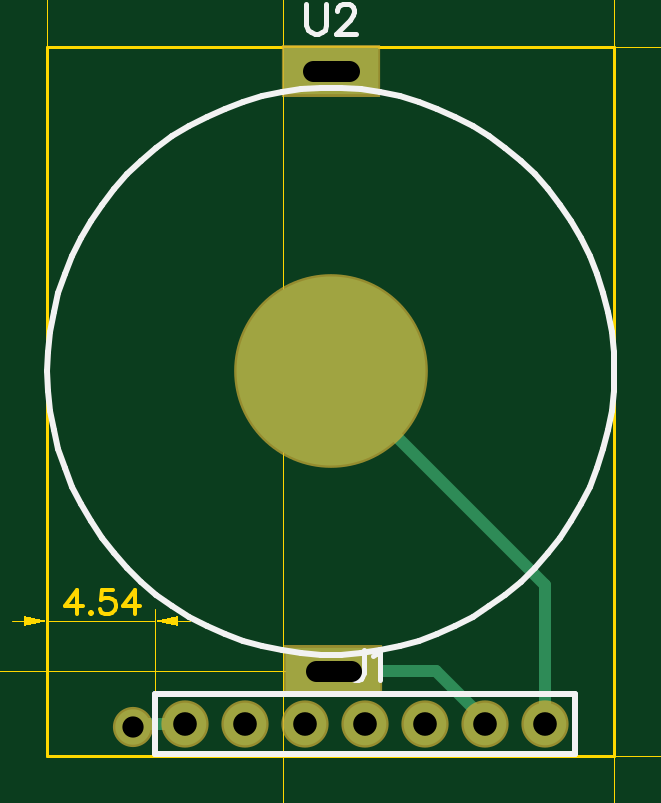
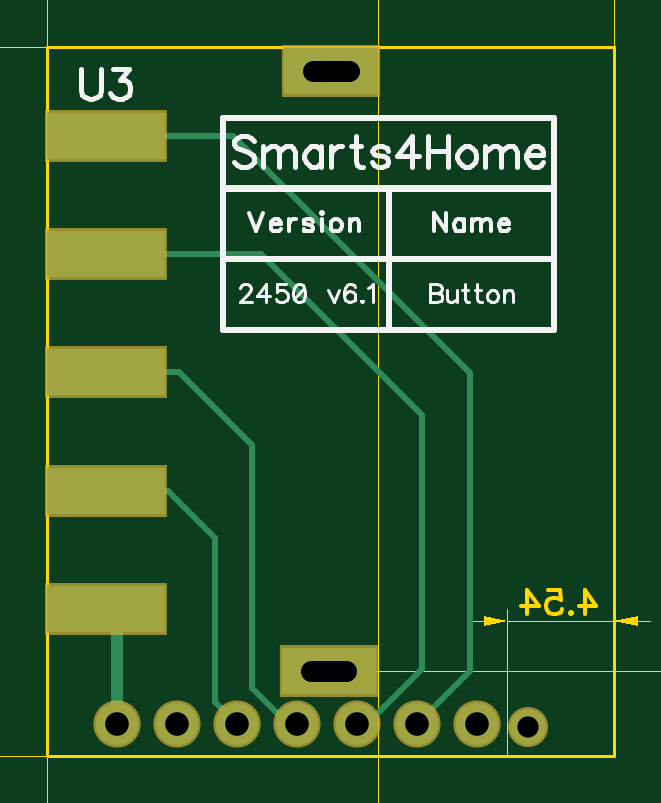
Circuit board: 11 layer files. Board 54.6 x 56.5 mm.
- outline: BoardOutline.gbr (269 bytes)
- bottom_copper: Bottom.gbr (1108 bytes)
- bottom_mask: BottomMask.gbr (512 bytes)
- paste: BottomPaste.gbr (286 bytes)
- bottom_silk: BottomSilk.gbr (8930 bytes)
- drill: Through.drl (280 bytes)
- top_copper: Top.gbr (700 bytes)
- outline: TopDimension.gbr (4259 bytes)
- top_mask: TopMask.gbr (452 bytes)
- paste: TopPaste.gbr (228 bytes)
- top_silk: TopSilk.gbr (2831 bytes)

=== outline: BoardOutline.gbr ===
G04 DipTrace 3.3.1.3*
G04 BoardOutline.gbr*
%MOMM*%
G04 #@! TF.FileFunction,Profile*
G04 #@! TF.Part,Single*
%ADD11C,0.14*%
%FSLAX35Y35*%
G04*
G71*
G90*
G75*
G01*
G04 BoardOutline*
%LPD*%
X0Y3000000D2*
D11*
Y0D1*
X2400000D1*
Y3000000D1*
X0D1*
M02*

=== bottom_copper: Bottom.gbr ===
G04 DipTrace 3.3.1.3*
G04 Bottom.gbr*
%MOMM*%
G04 #@! TF.FileFunction,Copper,L2,Bot*
G04 #@! TF.Part,Single*
G04 #@! TA.AperFunction,Conductor*
%ADD10C,0.25*%
%ADD14C,0.5*%
G04 #@! TA.AperFunction,ComponentPad*
%ADD15C,1.8*%
%ADD16C,1.5*%
%ADD17R,4.0X2.0*%
%ADD19R,5.0X2.0*%
%FSLAX35Y35*%
G04*
G71*
G90*
G75*
G01*
G04 Bottom*
%LPD*%
X2105077Y133333D2*
D14*
Y621957D1*
X2153473D1*
X1597077Y133333D2*
D10*
X1690820Y227080D1*
Y921553D1*
X1891223Y1121957D1*
X2153473D1*
X1343077Y133333D2*
X1382350D1*
X1534567Y285550D1*
Y1313753D1*
X1842770Y1621957D1*
X2153473D1*
X1089077Y133333D2*
X1049310D1*
X815240Y367403D1*
Y1442877D1*
X1494320Y2121957D1*
X2153473D1*
X835077Y133333D2*
X612120Y356290D1*
Y1619880D1*
X1614197Y2621957D1*
X2153473D1*
D15*
X2105077Y133333D3*
X1851077D3*
X1597077D3*
X1343077D3*
X1089077D3*
X835077D3*
X581077D3*
D16*
X364217Y122473D3*
D17*
X1210267Y356890D3*
X1200267Y2896890D3*
D19*
X2153473Y2621957D3*
Y2121957D3*
Y1621957D3*
Y1121957D3*
Y621957D3*
G36*
X2403473Y1641977D2*
D1*
Y1631857D1*
D1*
Y1641977D1*
G37*
M02*

=== bottom_mask: BottomMask.gbr ===
G04 DipTrace 3.3.1.3*
G04 BottomMask.gbr*
%MOMM*%
G04 #@! TF.FileFunction,Soldermask,Bot*
G04 #@! TF.Part,Single*
%ADD23R,5.2X2.2*%
%ADD27R,4.2X2.2*%
%ADD29C,1.7*%
%ADD31C,2.0*%
%FSLAX35Y35*%
G04*
G71*
G90*
G75*
G01*
G04 BotMask*
%LPD*%
D31*
X2105077Y133333D3*
X1851077D3*
X1597077D3*
X1343077D3*
X1089077D3*
X835077D3*
X581077D3*
D29*
X364217Y122473D3*
D27*
X1210267Y356890D3*
X1200267Y2896890D3*
D23*
X2153473Y2621957D3*
Y2121957D3*
Y1621957D3*
Y1121957D3*
Y621957D3*
M02*

=== paste: BottomPaste.gbr ===
G04 DipTrace 3.3.1.3*
G04 BottomPaste.gbr*
%MOMM*%
G04 #@! TF.FileFunction,Paste,Bot*
G04 #@! TF.Part,Single*
%ADD24R,4.8X1.8*%
%FSLAX35Y35*%
G04*
G71*
G90*
G75*
G01*
G04 BotPaste*
%LPD*%
D24*
X2153473Y2621957D3*
Y2121957D3*
Y1621957D3*
Y1121957D3*
Y621957D3*
M02*

=== bottom_silk: BottomSilk.gbr (8930 bytes, source omitted) ===
=== drill: Through.drl (280 bytes, source withheld) ===
=== top_copper: Top.gbr ===
G04 DipTrace 3.3.1.3*
G04 Top.gbr*
%MOMM*%
G04 #@! TF.FileFunction,Copper,L1,Top*
G04 #@! TF.Part,Single*
G04 #@! TA.AperFunction,Conductor*
%ADD14C,0.5*%
G04 #@! TA.AperFunction,ComponentPad*
%ADD15C,1.8*%
%ADD16C,1.5*%
%ADD17R,4.0X2.0*%
%ADD18C,8.0*%
%FSLAX35Y35*%
G04*
G71*
G90*
G75*
G01*
G04 Top*
%LPD*%
X1210267Y356890D2*
D14*
X1643850D1*
X1851077Y149667D1*
Y133333D1*
X1200267Y1626890D2*
X2105077Y722080D1*
Y133333D1*
X364217Y122473D2*
X375077Y133333D1*
X581077D1*
D15*
X2105077D3*
X1851077D3*
X1597077D3*
X1343077D3*
X1089077D3*
X835077D3*
X581077D3*
D16*
X364217Y122473D3*
D17*
X1210267Y356890D3*
D18*
X1200267Y1626890D3*
D17*
Y2896890D3*
M02*

=== outline: TopDimension.gbr ===
G04 DipTrace 3.3.1.3*
G04 TopDimension.gbr*
%MOMM*%
G04 #@! TF.FileFunction,Drawing,Top*
G04 #@! TF.Part,Single*
%ADD13C,0.035*%
%ADD36C,0.15686*%
%FSLAX35Y35*%
G04*
G71*
G90*
G75*
G01*
G04 TopDimension*
%LPD*%
X0Y3000000D2*
D13*
X3774027D1*
X0Y0D2*
X3774027D1*
X3724027Y1500000D2*
Y2900000D1*
G36*
Y3000000D2*
X3744027Y2900000D1*
X3704027D1*
X3724027Y3000000D1*
G37*
Y1500000D2*
D13*
Y100000D1*
G36*
Y0D2*
X3704027Y100000D1*
X3744027D1*
X3724027Y0D1*
G37*
X0Y3000000D2*
D13*
Y3939600D1*
X2400000Y3000000D2*
Y3939600D1*
X1200000Y3889600D2*
X100000D1*
G36*
X0D2*
X100000Y3909600D1*
Y3869600D1*
X0Y3889600D1*
G37*
X1200000D2*
D13*
X2300000D1*
G36*
X2400000D2*
X2300000Y3869600D1*
Y3909600D1*
X2400000Y3889600D1*
G37*
Y3000000D2*
D13*
Y-1625123D1*
X999273Y3381547D2*
Y-1625123D1*
X1699637Y-1575123D2*
X2300000D1*
G36*
X2400000D2*
X2300000Y-1595123D1*
Y-1555123D1*
X2400000Y-1575123D1*
G37*
X1699637D2*
D13*
X1099273D1*
G36*
X999273D2*
X1099273Y-1555123D1*
Y-1595123D1*
X999273Y-1575123D1*
G37*
X0Y0D2*
D13*
Y618953D1*
X454077Y6333D2*
Y618953D1*
X0Y568953D2*
X454077D1*
X-150000D2*
X-100000D1*
G36*
X0D2*
X-100000Y548953D1*
Y588953D1*
X0Y568953D1*
G37*
X604077D2*
D13*
X554077D1*
G36*
X454077D2*
X554077Y588953D1*
Y548953D1*
X454077Y568953D1*
G37*
X1210267Y356890D2*
D13*
X-1516553D1*
X1210267D2*
X-1516553D1*
X-1466553D2*
D3*
Y506890D2*
Y456890D1*
G36*
Y356890D2*
X-1486553Y456890D1*
X-1446553D1*
X-1466553Y356890D1*
G37*
Y206890D2*
D13*
Y256890D1*
G36*
Y356890D2*
X-1446553Y256890D1*
X-1486553D1*
X-1466553Y356890D1*
G37*
Y524948D2*
D13*
Y356890D1*
X3857017Y1566131D2*
D36*
Y1512785D1*
X3818159Y1541872D1*
Y1527272D1*
X3813330Y1517614D1*
X3808500Y1512785D1*
X3793900Y1507843D1*
X3784242D1*
X3769642Y1512785D1*
X3759871Y1522443D1*
X3755042Y1537043D1*
Y1551643D1*
X3759871Y1566131D1*
X3764813Y1570960D1*
X3774471Y1575902D1*
X3857017Y1447271D2*
X3852188Y1461871D1*
X3837588Y1471641D1*
X3813330Y1476471D1*
X3798730D1*
X3774471Y1471641D1*
X3759871Y1461871D1*
X3755042Y1447271D1*
Y1437612D1*
X3759871Y1423012D1*
X3774471Y1413354D1*
X3798730Y1408412D1*
X3813330D1*
X3837588Y1413354D1*
X3852188Y1423012D1*
X3857017Y1437612D1*
Y1447271D1*
X3837588Y1413354D2*
X3774471Y1471641D1*
X1126625Y3998332D2*
Y4003161D1*
X1131455Y4012932D1*
X1136284Y4017761D1*
X1146055Y4022591D1*
X1165484D1*
X1175142Y4017761D1*
X1179971Y4012932D1*
X1184913Y4003161D1*
Y3993503D1*
X1179971Y3983732D1*
X1170313Y3969245D1*
X1121684Y3920615D1*
X1189742D1*
X1269744D2*
Y4022591D1*
X1221115Y3954645D1*
X1294002D1*
X1545005Y-1461562D2*
X1554776Y-1456620D1*
X1569376Y-1442133D1*
Y-1544108D1*
X1649378D2*
Y-1442133D1*
X1600749Y-1510079D1*
X1673636D1*
X1709838Y-1534337D2*
X1705009Y-1539279D1*
X1709838Y-1544108D1*
X1714780Y-1539279D1*
X1709838Y-1534337D1*
X1775352Y-1442133D2*
X1760752Y-1446962D1*
X1750982Y-1461562D1*
X1746152Y-1485820D1*
Y-1500420D1*
X1750982Y-1524679D1*
X1760752Y-1539279D1*
X1775352Y-1544108D1*
X1785011D1*
X1799611Y-1539279D1*
X1809269Y-1524679D1*
X1814211Y-1500420D1*
Y-1485820D1*
X1809269Y-1461562D1*
X1799611Y-1446962D1*
X1785011Y-1442133D1*
X1775352D1*
X1809269Y-1461562D2*
X1750982Y-1524679D1*
X1845583Y-1461562D2*
X1855354Y-1456620D1*
X1869954Y-1442133D1*
Y-1544108D1*
X124650Y599969D2*
Y701944D1*
X76020Y633998D1*
X148908D1*
X185110Y609739D2*
X180281Y604798D1*
X185110Y599969D1*
X190051Y604798D1*
X185110Y609739D1*
X279712Y701944D2*
X231195D1*
X226365Y658256D1*
X231195Y663086D1*
X245795Y668027D1*
X260282D1*
X274882Y663086D1*
X284653Y653427D1*
X289482Y638827D1*
Y629169D1*
X284653Y614569D1*
X274882Y604798D1*
X260282Y599969D1*
X245795D1*
X231195Y604798D1*
X226365Y609739D1*
X221424Y619398D1*
X369484Y599969D2*
Y701944D1*
X320855Y633998D1*
X393743D1*
X-1599544Y509619D2*
X-1594715Y495019D1*
X-1580115Y485249D1*
X-1555856Y480419D1*
X-1541256D1*
X-1516998Y485249D1*
X-1502398Y495019D1*
X-1497569Y509619D1*
Y519278D1*
X-1502398Y533878D1*
X-1516998Y543536D1*
X-1541256Y548478D1*
X-1555856D1*
X-1580115Y543536D1*
X-1594715Y533878D1*
X-1599544Y519278D1*
Y509619D1*
X-1580115Y543536D2*
X-1516998Y485249D1*
M02*

=== top_mask: TopMask.gbr ===
G04 DipTrace 3.3.1.3*
G04 TopMask.gbr*
%MOMM*%
G04 #@! TF.FileFunction,Soldermask,Top*
G04 #@! TF.Part,Single*
%ADD25C,8.2*%
%ADD27R,4.2X2.2*%
%ADD29C,1.7*%
%ADD31C,2.0*%
%FSLAX35Y35*%
G04*
G71*
G90*
G75*
G01*
G04 TopMask*
%LPD*%
D31*
X2105077Y133333D3*
X1851077D3*
X1597077D3*
X1343077D3*
X1089077D3*
X835077D3*
X581077D3*
D29*
X364217Y122473D3*
D27*
X1210267Y356890D3*
D25*
X1200267Y1626890D3*
D27*
Y2896890D3*
M02*

=== paste: TopPaste.gbr ===
G04 DipTrace 3.3.1.3*
G04 TopPaste.gbr*
%MOMM*%
G04 #@! TF.FileFunction,Paste,Top*
G04 #@! TF.Part,Single*
%ADD26C,7.8*%
%FSLAX35Y35*%
G04*
G71*
G90*
G75*
G01*
G04 TopPaste*
%LPD*%
D26*
X1200267Y1626890D3*
M02*

=== top_silk: TopSilk.gbr ===
G04 DipTrace 3.3.1.3*
G04 TopSilk.gbr*
%MOMM*%
G04 #@! TF.FileFunction,Legend,Top*
G04 #@! TF.Part,Single*
%ADD10C,0.25*%
%ADD33C,0.19608*%
%FSLAX35Y35*%
G04*
G71*
G90*
G75*
G01*
G04 TopSilk*
%LPD*%
X454077Y260333D2*
D10*
Y6333D1*
X2232077Y260333D2*
X454077D1*
X2232077D2*
Y6333D1*
X454077D1*
X267Y1626890D2*
X3190Y1710587D1*
X11946Y1793876D1*
X26491Y1876352D1*
X46755Y1957612D1*
X72639Y2037262D1*
X104017Y2114911D1*
X140736Y2190184D1*
X182617Y2262712D1*
X229456Y2332142D1*
X281026Y2398136D1*
X337074Y2460373D1*
X397328Y2518549D1*
X461493Y2572382D1*
X529259Y2621607D1*
X600293Y2665987D1*
X674251Y2705304D1*
X750772Y2739368D1*
X829483Y2768011D1*
X910001Y2791095D1*
X991933Y2808508D1*
X1074880Y2820163D1*
X1158439Y2826005D1*
X1242201D1*
X1325760Y2820163D1*
X1408707Y2808508D1*
X1490639Y2791095D1*
X1571157Y2768011D1*
X1649868Y2739368D1*
X1726389Y2705304D1*
X1800347Y2665987D1*
X1871381Y2621607D1*
X1939147Y2572382D1*
X2003312Y2518549D1*
X2063566Y2460373D1*
X2119614Y2398136D1*
X2171184Y2332142D1*
X2218023Y2262712D1*
X2259904Y2190184D1*
X2296623Y2114911D1*
X2328001Y2037262D1*
X2353885Y1957612D1*
X2374149Y1876352D1*
X2388694Y1793876D1*
X2397450Y1710587D1*
X2400373Y1626890D1*
X2397450Y1543193D1*
X2388694Y1459904D1*
X2374149Y1377428D1*
X2353885Y1296168D1*
X2328001Y1216518D1*
X2296623Y1138869D1*
X2259904Y1063596D1*
X2218023Y991068D1*
X2171184Y921638D1*
X2119614Y855644D1*
X2063566Y793407D1*
X2003312Y735231D1*
X1939147Y681398D1*
X1871381Y632173D1*
X1800347Y587793D1*
X1726389Y548476D1*
X1649868Y514412D1*
X1571157Y485769D1*
X1490639Y462685D1*
X1408707Y445272D1*
X1325760Y433617D1*
X1242201Y427775D1*
X1158439D1*
X1074880Y433617D1*
X991933Y445272D1*
X910001Y462685D1*
X829483Y485769D1*
X750772Y514412D1*
X674251Y548476D1*
X600293Y587793D1*
X529259Y632173D1*
X461493Y681398D1*
X397328Y735231D1*
X337074Y793407D1*
X281026Y855644D1*
X229456Y921638D1*
X182617Y991068D1*
X140736Y1063596D1*
X104017Y1138869D1*
X72639Y1216518D1*
X46755Y1296168D1*
X26491Y1377428D1*
X11946Y1459904D1*
X3190Y1543193D1*
X267Y1626890D1*
X1338630Y446320D2*
D33*
Y349174D1*
X1332594Y330924D1*
X1326417Y324887D1*
X1314344Y318710D1*
X1302130D1*
X1290057Y324887D1*
X1284021Y330924D1*
X1277844Y349174D1*
Y361247D1*
X1377846Y421893D2*
X1390060Y428070D1*
X1408310Y446180D1*
Y318710D1*
X1095639Y3182877D2*
Y3091767D1*
X1101676Y3073517D1*
X1113889Y3061444D1*
X1132139Y3055267D1*
X1144212D1*
X1162462Y3061444D1*
X1174676Y3073517D1*
X1180712Y3091767D1*
Y3182877D1*
X1226105Y3152413D2*
Y3158450D1*
X1232141Y3170663D1*
X1238178Y3176700D1*
X1250391Y3182736D1*
X1274678D1*
X1286751Y3176700D1*
X1292787Y3170663D1*
X1298964Y3158450D1*
Y3146377D1*
X1292787Y3134163D1*
X1280714Y3116054D1*
X1219928Y3055267D1*
X1305001D1*
M02*

